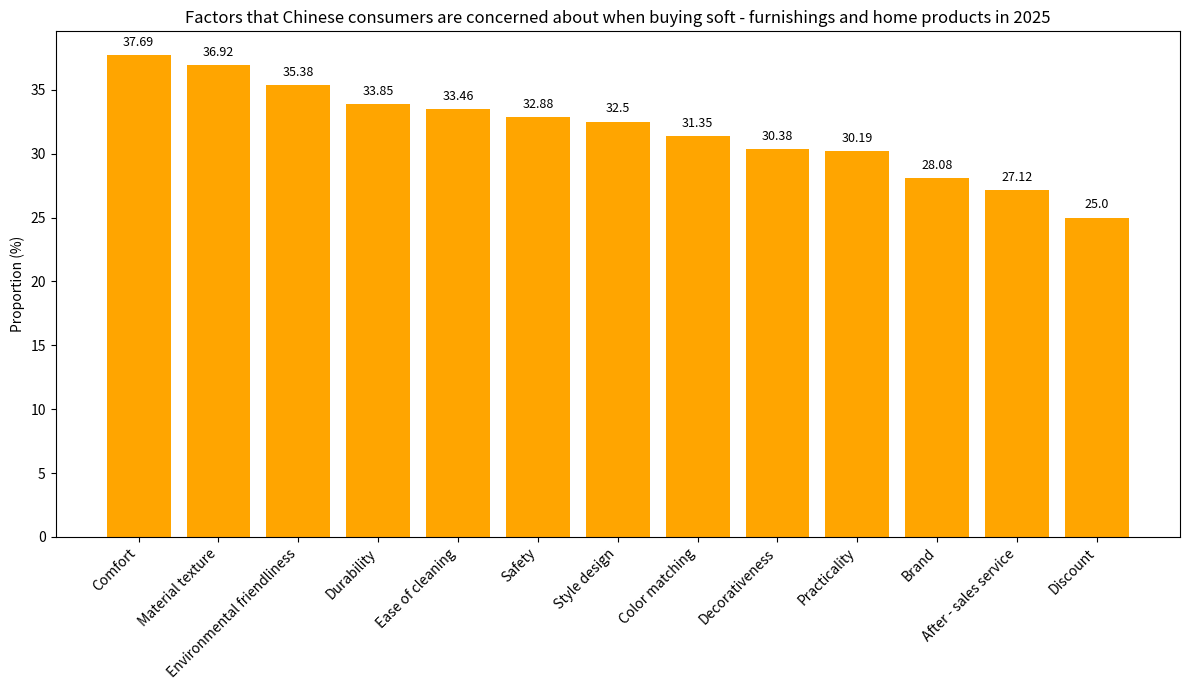

This chart was generated by the following Python code:
import matplotlib.pyplot as plt
import numpy as np

# Factors of concern
factors = [
    "Comfort", "Material texture", "Environmental friendliness", "Durability", "Ease of cleaning", "Safety", 
    "Style design", "Color matching", "Decorativeness", "Practicality", "Brand", "After - sales service", "Discount"
]
# Corresponding proportions (%)
proportions = [37.69, 36.92, 35.38, 33.85, 33.46, 32.88, 
               32.50, 31.35, 30.38, 30.19, 28.08, 27.12, 25.00]

x = np.arange(len(factors))  # x-axis coordinates

fig, ax = plt.subplots(figsize=(12, 7))
# Draw a bar chart
bars = ax.bar(x, proportions, color='orange')

# Add numerical annotations, centered above the bars
for i, proportion in enumerate(proportions):
    ax.text(i, proportion + 1, f'{proportion}', ha='center', va='center', fontsize=9)

# Set x-axis ticks and labels, rotate the labels
ax.set_xticks(x)
ax.set_xticklabels(factors, rotation=45, ha='right')
ax.set_ylabel('Proportion (%)')
ax.set_title('Factors that Chinese consumers are concerned about when buying soft - furnishings and home products in 2025')

plt.tight_layout()
plt.show()
